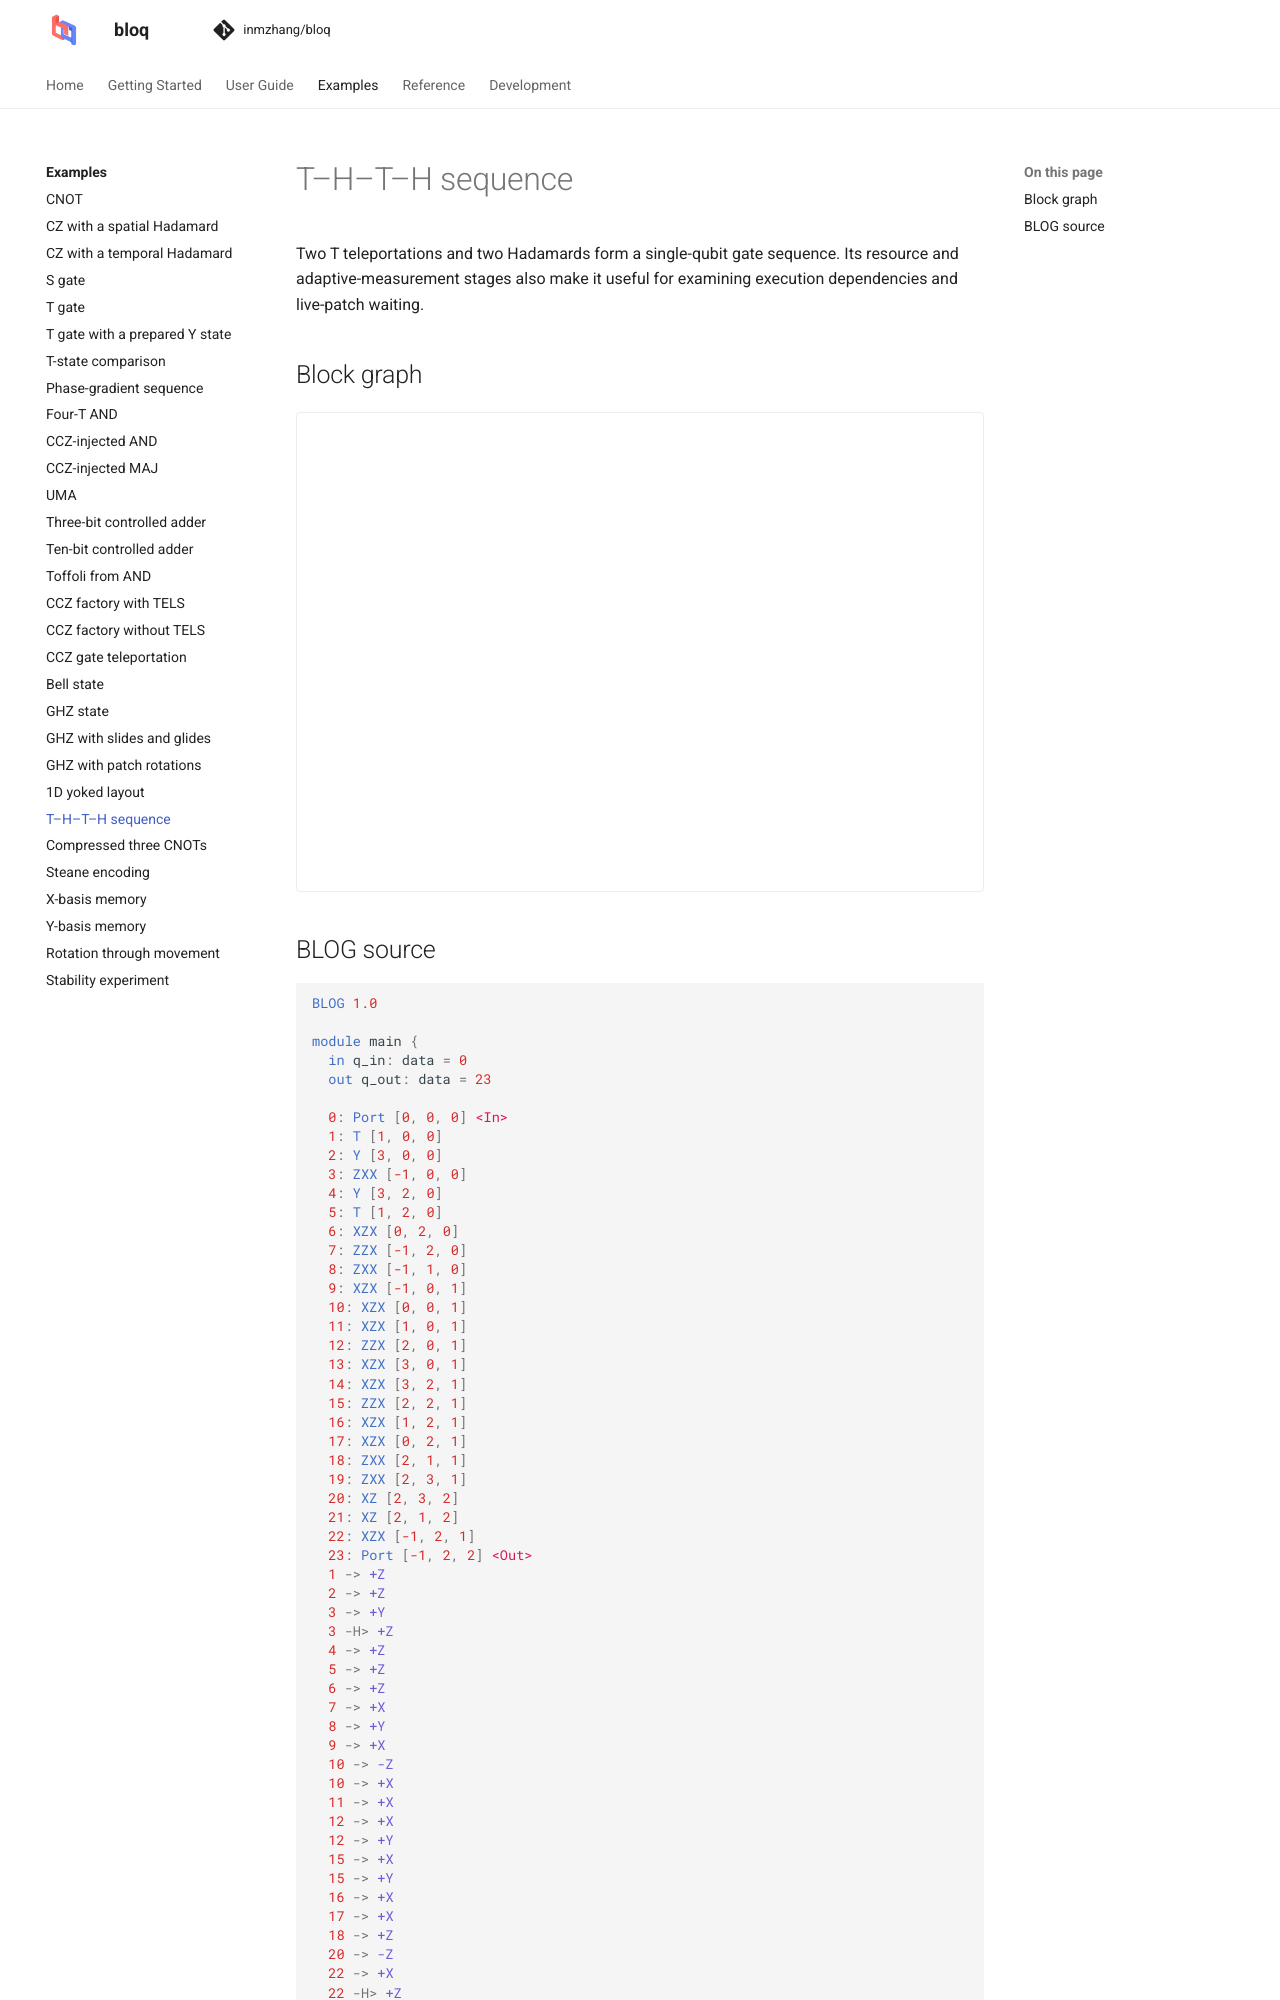

repository: Zhaoyilunnn/bloq · page: docs/dev/gallery/thth.html · generator: sphinx

# T–H–T–H sequence

Two T teleportations and two Hadamards form a single-qubit gate sequence. Its resource and adaptive-measurement stages also make it useful for examining execution dependencies and live-patch waiting.

## Block graph

```{bloq-view} thth
```
